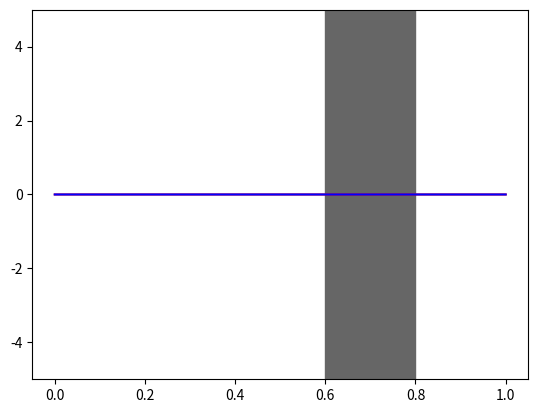

This chart was generated by the following Python code:
#!/usr/bin/env python3

# 1D FDTD, Ey/Hx mode

import numpy as np
import matplotlib.pyplot as plt
import matplotlib.patches as patches
from matplotlib import animation
from scipy import signal
import time

# TODO:
# * Receive hints and simulation parameters as command-line parameters

# Basic constants

m0 = 4*np.pi*10**-7      # N/A**2
e0 = 8.854187817*10**-12 # F/m
c0 = 1.0/np.sqrt(m0*e0)  # The speed of light

# Simulation parameters

KHz = 1000.0
MHz = 1000000.0
GHz = 1000000000.0

ps = 10**-12
ns = 10**-9
us = 10**-6

# Material layers
# Layers are overwriting each other, last write wins
# First layer should be free space.
# (mr, er, start, width)
layers = [
    (1.0, 1.0, 0.0, 1.0), # Free space
    (1.0, 2.5, 0.6, 0.2) # A 20cm slab of plastic
]

# Calculate maximal refractive index
n_max = 1.0
n_min = 1000000.0 # TODO: init to first layer
for layer in layers:
    n = layer[0] / layer[1]
    if n > n_max:
        n_max = n
    if n < n_min:
        n_min = n

space_size = 1.0                   # meters
freq_max = 100*GHz                 # maximal resolvable frequency
lamb_min = c0 / (freq_max * n_max) # minimal wavelength
dzpmwl = 10                        # delta-z per minimal wavelength, a rule-of-thumb constant
dz = lamb_min / dzpmwl             # Spatial step size, meters
gridsize = int(space_size / dz)    # Size of the grid in cells
simlen = 5 * space_size / c0       # Simulation length, seconds (5 travels back & forth)
dt = n_min * dz / (2*c0)           # From the Courant-Friedrichs-Lewy condition. This is a rule of thumb
steps = int(simlen / dt)           # Number of simulation steps

print("simulation length:", simlen)
print("grid size:", gridsize)
print("steps:", steps)
print("dt:", dt)
print("dz:", dz)

mr = np.ones(gridsize) # permeability, can be diagonally anisotropic
er = np.ones(gridsize) # permittivity, can be diagonally anisotropic

for layer in layers:
    # TODO: snap layers to grid / snap grid to layers?
    for i in range(max(0, int(layer[2]/dz)), min(gridsize, int((layer[2]+layer[3])/dz))):
        er[i] = layer[0]
        mr[i] = layer[1]

# Update coeffitients, using normalized magnetic field
mkhx = c0*dt/mr
mkey = c0*dt/er

# Yee grid scheme

# dx, dy, dz, must be as square as possible, but can be different
# Function values are assigned at the middle of the square
#
# Field components are staggered at different places around
#   the grid unit cube / square
#
# * This helps naturally satisfy the divergence equations
# * Material boundaries are naturally handled
# * Easier to calculate discrete curls
# * WARNING: field components can be in different materials!

E = np.zeros(gridsize) # Electric field
H = np.zeros(gridsize) # Normalized magnetic field

# Display
fig = plt.figure()
ax = plt.axes(ylim=(-5, 5))
line1, = ax.plot(np.linspace(0.0, space_size, gridsize), np.zeros(gridsize), 'r-')
line2, = ax.plot(np.linspace(0.0, space_size, gridsize), np.zeros(gridsize), 'b-')

for layer in layers:
    n = layer[0]/layer[1]
    ax.add_patch(patches.Rectangle((layer[2], -20), layer[3], 40, color=(n, n, n)))

# Sinc function source
def sinc_source(er, ur, period, t0, t):
    a_corr = -np.sqrt(er/ur) # amplitude correction term
    t_corr = np.sqrt(er*ur)*dz/(2*c0) + dt/2 # Time correction term
    return (
        # H field
        a_corr * np.sinc((t-t0)*2/period + t_corr),
        # E field
        np.sinc((t-t0)*2/period)  # E
    )

# Gaussian pulse source
def gausspulse_source(er, ur, t0, tau, t):
    a_corr = -np.sqrt(er/ur) # amplitude correction term
    t_corr = np.sqrt(er*ur)*dz/(2*c0) + dt/2 # Time correction term
    return (
         a_corr * np.exp(-((t-t0)/tau)**2 + t_corr),
         np.exp(-((t-t0)/tau)**2)
    )

# Outputs 1.0 at time 0
def blip_source(t):
    return (0.0, 1.0) if t == 0 else (0.0, 0.0)

def init_animation():
    global line1, line2
    return line1, line2

i = 0
def animate(_):
    global i, ax, line1, line2, H, E, mkhx, mkey
    print(i)
    for i in range(i, i+100):
        t = i*dt
        src = gausspulse_source(1.0, 1.0, 200*ps, 50*ps, t)

        H[1:-1] += mkhx[1:-1] * (E[2:] - E[1:-1]) / dz
        H[int(500)] += src[0] # H source injection

        E[1:-1] += mkey[1:-1] * (H[1:-1] - H[:-2]) / dz
        E[int(500)] += src[1] # E source injection

        # Simply dampen at the edges instead of using the messy perfect edge or PML method.
        #E[:100] *= np.linspace(0.985,1.0,100)
        #H[:100] *= np.linspace(0.985,1.0,100)
        #E[-100:] *= np.linspace(1.0,0.985,100)
        #H[-100:] *= np.linspace(1.0,0.985,100)

    line1.set_ydata(E)
    line2.set_ydata(H)
    return line1, line2

anim = animation.FuncAnimation(fig, animate, init_func=init_animation, interval=0, blit=True)
plt.show()
